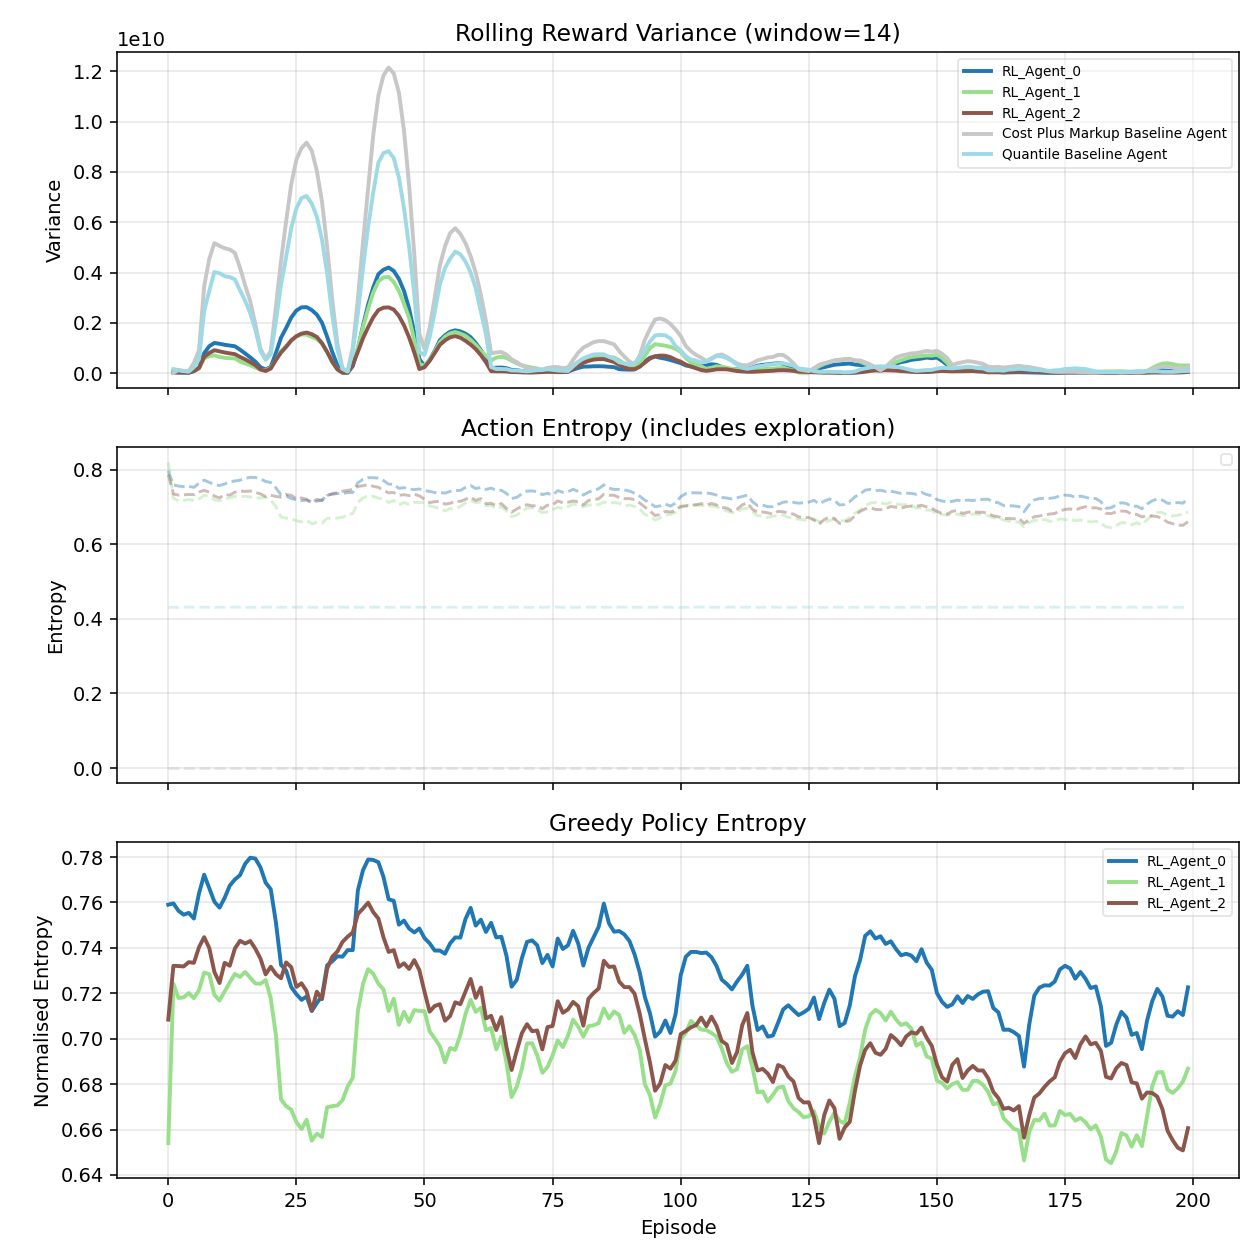

The table this chart was drawn from, first rows:
episode, agent_RL_Agent_0_rolling_reward_var, agent_RL_Agent_0_entropy, agent_RL_Agent_0_greedy_entropy, agent_RL_Agent_1_rolling_reward_var, agent_RL_Agent_1_entropy, agent_RL_Agent_1_greedy_entropy, agent_RL_Agent_2_rolling_reward_var, agent_RL_Agent_2_entropy, agent_RL_Agent_2_greedy_entropy, agent_Cost Plus Markup Baseline Agent_ro…, agent_Cost Plus Markup Baseline Agent_en…, agent_Quantile Baseline Agent_rolling_re…, agent_Quantile Baseline Agent_entropy
0, , 0.797, 0.759, , 0.8192, 0.654, , 0.7875, 0.7084, , -0.0, , 0.4312
1, 28536733, 0.7596, 0.7596, 122588477, 0.7238, 0.7242, 42659178, 0.7351, 0.7321, 17266592, -0.0, 165860581, 0.4312
2, 26280405, 0.7563, 0.7563, 96918267, 0.7163, 0.7179, 34879809, 0.732, 0.732, 126646312, -0.0, 125684302, 0.4312
3, 24094515, 0.7546, 0.7546, 71855373, 0.7182, 0.7182, 32369214, 0.7328, 0.7318, 87514620, -0.0, 84822528, 0.4312
4, 19161144, 0.7554, 0.7554, 66488525, 0.7201, 0.7201, 24542444, 0.7337, 0.7337, 81192931, -0.0, 64906837, 0.4316
5, 85934464, 0.7529, 0.7529, 109417851, 0.7178, 0.7178, 84753412, 0.7334, 0.7334, 410838323, -0.0, 244625347, 0.4317
6, 205205303, 0.764, 0.764, 192250778, 0.7214, 0.7214, 210497169, 0.7403, 0.7403, 913386369, -0.0, 566070496, 0.4316
7, 795407330, 0.7722, 0.7722, 588144059, 0.7318, 0.7291, 647688377, 0.7447, 0.7447, 3453407327, -0.0, 2471461340, 0.4312
8, 1073335357, 0.7662, 0.7662, 680673585, 0.7284, 0.7284, 803794311, 0.7399, 0.7399, 4543599582, -0.0, 3270068259, 0.4312
9, 1203009826, 0.7603, 0.7603, 709025245, 0.7193, 0.7193, 915146949, 0.7294, 0.7294, 5169584650, -0.0, 4022747257, 0.4312
10, 1171444082, 0.7577, 0.7577, 647317670, 0.7168, 0.7168, 868613641, 0.7245, 0.7245, 5059679432, -0.0, 3974692596, 0.4312
11, 1129189251, 0.762, 0.762, 613326841, 0.7208, 0.7208, 824915176, 0.7334, 0.7334, 4966591066, -0.0, 3857614901, 0.4316
12, 1100269756, 0.7674, 0.7674, 596786466, 0.7248, 0.7248, 789183585, 0.7321, 0.7321, 4915895036, -0.0, 3821287892, 0.4317
13, 1071351205, 0.7701, 0.7701, 589228466, 0.7285, 0.7285, 758870062, 0.7397, 0.7397, 4778343177, -0.0, 3727519922, 0.4316
14, 934918111, 0.772, 0.772, 463602820, 0.7272, 0.7272, 647646203, 0.7431, 0.7431, 4195346084, -0.0, 3292425829, 0.4312
15, 786923847, 0.777, 0.777, 388483421, 0.7294, 0.7294, 549768213, 0.7419, 0.7419, 3495085519, -0.0, 2877894123, 0.4312
16, 629456815, 0.7797, 0.7797, 314673300, 0.7268, 0.7268, 441091528, 0.743, 0.743, 2852067995, -0.0, 2386545308, 0.4312
17, 458606612, 0.7793, 0.7793, 223134430, 0.7243, 0.7243, 320631122, 0.7396, 0.7396, 1934499322, -0.0, 1723711656, 0.4312
18, 237803846, 0.7754, 0.7754, 134292483, 0.7242, 0.7242, 147714102, 0.7352, 0.7352, 969375153, -0.0, 877314101, 0.4316
19, 149417521, 0.7687, 0.7687, 114626940, 0.7258, 0.7258, 88393695, 0.7283, 0.7283, 580062288, -0.0, 529871937, 0.4317
20, 249684791, 0.7658, 0.7658, 213455038, 0.7177, 0.7177, 187204272, 0.7317, 0.7317, 882289473, -0.0, 754101872, 0.4316
21, 801018832, 0.7513, 0.7513, 515963559, 0.7017, 0.7017, 529831264, 0.7284, 0.7284, 2638681046, -0.0, 2052491130, 0.4312
22, 1411347046, 0.7325, 0.7325, 871344942, 0.6733, 0.6733, 823689918, 0.7266, 0.7266, 4457886278, -0.0, 3523741721, 0.4312
23, 1799012993, 0.73, 0.73, 1080479613, 0.6703, 0.6703, 1046026442, 0.7336, 0.7336, 6036026708, -0.0, 4621284579, 0.4312
24, 2215223001, 0.7227, 0.7227, 1291989185, 0.6687, 0.6687, 1306199723, 0.7315, 0.7315, 7512581781, -0.0, 5772496855, 0.4312
25, 2491676222, 0.7196, 0.7196, 1456467155, 0.6633, 0.6633, 1473032425, 0.7228, 0.7228, 8485230052, -0.0, 6544265544, 0.4316
26, 2618515417, 0.7171, 0.7171, 1541222629, 0.6602, 0.6602, 1575500595, 0.7244, 0.7244, 8942954357, -0.0, 6963511715, 0.4317
27, 2626420837, 0.7186, 0.7186, 1532957719, 0.6643, 0.6643, 1616448545, 0.7209, 0.7209, 9163444764, -0.0, 7041414258, 0.4316
28, 2510095502, 0.7122, 0.7122, 1445951548, 0.6551, 0.6551, 1553853202, 0.7123, 0.7123, 8841092933, -0.0, 6739402614, 0.4312
29, 2329197589, 0.7157, 0.7157, 1358931712, 0.6582, 0.6582, 1439189463, 0.7207, 0.7207, 8035038436, -0.0, 6219921430, 0.4312
30, 2006371513, 0.7188, 0.7188, 1170010437, 0.6567, 0.6567, 1194979291, 0.7174, 0.7174, 6814718157, -0.0, 5299185558, 0.4312
31, 1449924840, 0.7323, 0.7323, 836380535, 0.6698, 0.6698, 849176603, 0.7308, 0.7308, 5030285243, -0.0, 3972849925, 0.4312
32, 842589852, 0.7341, 0.7341, 431028774, 0.6703, 0.6703, 457513244, 0.7361, 0.7361, 2927660525, -0.0, 2310277467, 0.4316
33, 317515771, 0.7363, 0.7363, 158876603, 0.6706, 0.6706, 150670999, 0.7384, 0.7384, 1184737047, -0.0, 937873939, 0.4317
34, 30034871, 0.7361, 0.7361, 22800680, 0.6729, 0.6729, 19349759, 0.7426, 0.7426, 177816992, -0.0, 176947562, 0.4316
35, 17752652, 0.739, 0.739, 26652310, 0.6789, 0.6789, 18985880, 0.7449, 0.7449, 76679003, -0.0, 69486197, 0.4312
36, 279963110, 0.739, 0.739, 392164865, 0.6827, 0.6827, 352389353, 0.7468, 0.7468, 1024683485, -0.0, 862732961, 0.4312
37, 956546788, 0.7653, 0.7653, 1015435078, 0.7121, 0.7121, 849222338, 0.7549, 0.7549, 2947624226, -0.0, 2379373504, 0.4312
38, 1888910303, 0.7742, 0.7742, 1825487756, 0.7242, 0.7242, 1390586971, 0.7573, 0.7573, 5215043634, -0.0, 4188757508, 0.4312
39, 2722590176, 0.7789, 0.7789, 2550726255, 0.7306, 0.7306, 1829483528, 0.7599, 0.7599, 7362227538, -0.0, 5818719451, 0.4316
40, 3410250193, 0.7787, 0.7787, 3207073041, 0.7286, 0.7286, 2225637090, 0.7557, 0.7557, 9467740111, -0.0, 7195147087, 0.4317
41, 3936460330, 0.7777, 0.7777, 3645948823, 0.7242, 0.7242, 2510119709, 0.7529, 0.7529, 11030877647, -0.0, 8361247668, 0.4316
42, 4114411828, 0.7712, 0.7712, 3808766158, 0.7217, 0.7217, 2604728230, 0.7446, 0.7446, 11839485109, -0.0, 8750425442, 0.4312
43, 4200334491, 0.7614, 0.7614, 3829391394, 0.7122, 0.7122, 2617688820, 0.7382, 0.7382, 12147055529, -0.0, 8821796264, 0.4312
44, 4064383459, 0.7607, 0.7607, 3625802521, 0.7176, 0.7176, 2529327319, 0.739, 0.739, 11910996281, -0.0, 8551846409, 0.4312
45, 3750131556, 0.7502, 0.7502, 3275532629, 0.7061, 0.7061, 2281807349, 0.7316, 0.7316, 11154299035, -0.0, 7780228082, 0.4312
46, 3272266152, 0.752, 0.752, 2761034363, 0.7118, 0.7118, 1905528363, 0.7332, 0.7332, 9651296745, -0.0, 6559064013, 0.4316
47, 2562406072, 0.7485, 0.7485, 2195673420, 0.7074, 0.7074, 1422154193, 0.7307, 0.7307, 7456251716, -0.0, 5032697924, 0.4317
48, 1619178153, 0.7468, 0.7468, 1304911148, 0.7126, 0.7126, 829657942, 0.7346, 0.7346, 4754579411, -0.0, 3152896511, 0.4316
49, 564361044, 0.7485, 0.7485, 377815886, 0.7122, 0.7122, 166048702, 0.7302, 0.7302, 1560673489, -0.0, 837902704, 0.4312
50, 276295699, 0.7443, 0.7443, 292233406, 0.7121, 0.7121, 239629008, 0.7207, 0.7207, 979201958, -0.0, 734421570, 0.4312
51, 525041905, 0.742, 0.742, 514991576, 0.7033, 0.7033, 489891854, 0.7119, 0.7119, 1806585481, -0.0, 1426224321, 0.4312
52, 891868083, 0.7388, 0.7388, 860575054, 0.7001, 0.7001, 802438649, 0.7144, 0.7144, 3012906869, -0.0, 2442626629, 0.4312
53, 1311026120, 0.7388, 0.7388, 1227734950, 0.6967, 0.6967, 1127904159, 0.7152, 0.7152, 4284913905, -0.0, 3529839405, 0.4316
54, 1510428955, 0.7374, 0.7374, 1448587571, 0.6896, 0.6896, 1303876817, 0.7079, 0.7079, 5043333504, -0.0, 4173787742, 0.4317
55, 1648954003, 0.742, 0.742, 1581596419, 0.6959, 0.6959, 1428137543, 0.71, 0.71, 5566155456, -0.0, 4551531865, 0.4316
56, 1706466052, 0.7446, 0.7446, 1637030671, 0.6951, 0.6951, 1475317560, 0.716, 0.716, 5762220323, -0.0, 4834579213, 0.4312
57, 1659516429, 0.7445, 0.7445, 1573180265, 0.7017, 0.7017, 1412527977, 0.7152, 0.7152, 5539520977, -0.0, 4725044650, 0.4312
58, 1573113328, 0.7527, 0.7527, 1487592189, 0.7109, 0.7109, 1289765995, 0.7208, 0.7208, 5168400976, -0.0, 4439060594, 0.4312
59, 1431481374, 0.7576, 0.7576, 1326271463, 0.7171, 0.7171, 1137866266, 0.7263, 0.7263, 4650689251, -0.0, 4004164671, 0.4312
... 140 more rows
